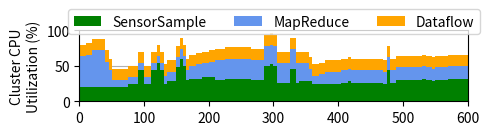

Python code for this plot:
import matplotlib
import matplotlib.pyplot as plt
import numpy as np

plt.rcParams["figure.figsize"] = (5,1.7)
plt.rcParams['axes.axisbelow'] = True

width = 5  # the width of the bars

map_reduce_means = [2.1000000000000005, 2.2000000000000006, 2.2000000000000006, 2.3000000000000007, 2.3000000000000007, 2.600000000000001, 2.600000000000001, 2.600000000000001, 2.600000000000001, 1.8000000000000005, 1.2, 0.5, 0.5, 0.5, 0.5, 0.5, 0.5, 0.5, 0.5, 0.5, 0.5, 0.5, 0.5, 0.5, 0.5, 0.5, 0.5, 0.6, 0.7, 0.7, 0.7, 0.7, 0.7, 0.7, 0.7, 0.8999999999999999, 0.8999999999999999, 0.9999999999999999, 0.9999999999999999, 0.9999999999999999, 0.9999999999999999, 1.0999999999999999, 1.0999999999999999, 1.4000000000000001, 1.4000000000000001, 1.4000000000000001, 1.4000000000000001, 1.4000000000000001, 1.4000000000000001, 1.4000000000000001, 1.4000000000000001, 1.4000000000000001, 1.4000000000000001, 1.4000000000000001, 1.4000000000000001, 1.4000000000000001, 1.4000000000000001, 1.4000000000000001, 1.4000000000000001, 1.4000000000000001, 1.4000000000000001, 1.4000000000000001, 1.4000000000000001, 1.4000000000000001, 1.4000000000000001, 1.4000000000000001, 1.4000000000000001, 1.4000000000000001, 1.4000000000000001, 1.3, 1.3, 1.3, 0.8999999999999999, 0.6, 0.6, 0.7, 0.7, 0.8999999999999999, 0.8999999999999999, 0.8999999999999999, 0.8999999999999999, 0.8999999999999999, 0.8999999999999999, 0.8999999999999999, 0.8999999999999999, 0.8999999999999999, 0.8999999999999999, 0.8999999999999999, 0.8999999999999999, 0.8999999999999999, 0.8999999999999999, 0.8999999999999999, 0.8999999999999999, 0.8999999999999999, 0.8999999999999999, 0.8999999999999999, 0.8999999999999999, 0.8999999999999999, 0.8999999999999999, 0.8999999999999999, 0.8999999999999999, 0.8999999999999999, 0.8999999999999999, 0.8999999999999999, 0.8999999999999999, 0.8999999999999999, 0.8999999999999999, 0.8999999999999999, 0.8999999999999999, 0.8999999999999999, 0.8999999999999999, 0.8999999999999999, 0.8999999999999999, 0.8999999999999999, 0.8999999999999999, 0.8999999999999999, 0.8999999999999999, 0.8999999999999999, 0.8999999999999999, 0.8999999999999999, 0.8999999999999999, 0.8999999999999999, 0.8999999999999999, 0.8999999999999999, 0.8999999999999999, 0.8999999999999999, 0.8999999999999999, 0.8999999999999999, 0.8999999999999999, 0.8999999999999999, 0.8999999999999999, 0.8999999999999999, 0.8999999999999999, 0.8999999999999999, 0.8999999999999999, 0.8999999999999999, 0.8999999999999999, 0.8999999999999999, 0.8999999999999999, 0.8999999999999999, 0.8999999999999999, 0.8999999999999999, 0.8999999999999999, 0.8999999999999999, 0.8999999999999999, 0.8999999999999999, 0.8999999999999999, 0.8999999999999999, 0.8999999999999999, 0.8999999999999999, 0.8999999999999999, 0.8999999999999999, 0.8999999999999999, 0.8999999999999999, 0.8999999999999999, 0.8999999999999999, 0.8999999999999999, 0.8999999999999999, 0.8999999999999999, 0.8999999999999999, 0.8999999999999999, 0.8999999999999999, 0.8999999999999999, 0.8999999999999999, 0.8999999999999999, 0.8999999999999999, 0.8999999999999999, 0.8999999999999999, 0.8999999999999999, 0.8999999999999999, 0.8999999999999999, 0.8999999999999999, 0.8999999999999999, 0.8999999999999999, 0.8999999999999999, 0.8999999999999999, 0.8999999999999999, 0.8999999999999999, 0.8999999999999999, 0.8999999999999999, 0.8999999999999999, 0.8999999999999999, 0.8999999999999999, 0.8999999999999999, 0.8999999999999999, 0.8999999999999999, 0.8999999999999999, 0.8999999999999999, 0.8999999999999999, 0.8999999999999999, 0.8999999999999999, 0.8999999999999999, 0.8999999999999999, 0.8999999999999999, 0.8999999999999999, 0.8999999999999999, 0.8999999999999999, 0.8999999999999999, 0.8999999999999999, 0.8999999999999999, 0.8999999999999999, 0.8999999999999999, 0.8999999999999999, 0.8999999999999999, 0.8999999999999999, 0.8999999999999999, 0.8999999999999999, 0.8999999999999999, 0.8999999999999999, 0.8999999999999999, 0.8999999999999999, 0.8999999999999999, 0.8999999999999999, 0.8999999999999999, 0.8999999999999999, 0.8999999999999999, 0.8999999999999999, 0.8999999999999999, 0.8999999999999999, 0.8999999999999999, 0.8999999999999999, 0.8999999999999999, 0.8999999999999999, 0.8999999999999999, 0.8999999999999999, 0.8999999999999999, 0.8999999999999999, 0.8999999999999999, 0.8999999999999999, 0.8999999999999999, 0.8999999999999999, 0.8999999999999999, 0.8999999999999999, 0.8999999999999999, 0.8999999999999999, 0.8999999999999999, 0.8999999999999999, 0.8999999999999999, 0.8999999999999999, 0.8999999999999999, 0.8999999999999999, 0.8999999999999999, 0.8999999999999999, 0.8999999999999999, 0.8999999999999999, 0.8999999999999999, 0.8999999999999999, 0.8999999999999999, 0.8999999999999999, 0.8999999999999999, 0.8999999999999999, 0.8999999999999999, 0.8999999999999999, 0.8999999999999999, 0.8999999999999999, 0.8999999999999999, 0.8999999999999999, 0.8999999999999999, 0.8999999999999999, 0.8999999999999999, 0.8999999999999999, 0.8999999999999999, 0.8999999999999999, 0.8999999999999999, 0.8999999999999999, 0.8999999999999999, 0.8999999999999999, 0.8999999999999999, 0.8999999999999999, 0.8999999999999999, 0.8999999999999999, 0.8999999999999999, 0.8999999999999999, 0.8999999999999999, 0.8999999999999999, 0.8999999999999999, 0.8999999999999999, 0.8999999999999999, 0.8999999999999999, 0.8999999999999999, 0.8999999999999999, 0.8999999999999999, 0.8999999999999999, 0.8999999999999999, 0, 0, 0, 0, 0, 0, 0, 0, 0, 0, 0, 0, 0, 0, 0, 0]
sensor_framewrk = [1.0, 1.0, 1.0, 1.0, 1.0, 1.0, 1.0, 1.0, 1.0, 1.0, 1.0, 1.0, 1.0, 1.0, 1.0, 1.0, 1.2000000000000002, 1.2000000000000002, 1.2000000000000002, 2.2, 2.2, 1.2000000000000002, 1.2000000000000002, 2.2, 2.2, 2.7, 2.2, 1.2000000000000002, 1.4000000000000004, 1.4000000000000004, 1.4000000000000004, 2.4000000000000004, 3.0000000000000004, 2.5000000000000004, 1.5000000000000004, 1.6000000000000005, 1.6000000000000005, 1.6000000000000005, 1.6000000000000005, 1.7000000000000006, 1.7000000000000006, 1.7000000000000006, 1.7000000000000006, 1.5000000000000004, 1.5000000000000004, 1.5000000000000004, 1.6000000000000005, 1.6000000000000005, 1.6000000000000005, 1.6000000000000005, 1.6000000000000005, 1.6000000000000005, 1.6000000000000005, 1.6000000000000005, 1.5000000000000004, 1.5000000000000004, 1.5000000000000004, 1.5000000000000004, 2.5000000000000004, 2.5000000000000004, 2.6000000000000004, 2.5000000000000004, 1.3000000000000003, 1.3000000000000003, 1.3000000000000003, 1.3000000000000003, 2.3000000000000003, 2.3000000000000003, 1.3000000000000003, 1.4000000000000004, 1.4000000000000004, 1.4000000000000004, 1.4000000000000004, 1.2000000000000002, 1.2000000000000002, 1.2000000000000002, 1.2000000000000002, 1.2000000000000002, 1.2000000000000002, 1.2000000000000002, 1.2000000000000002, 1.2000000000000002, 1.3000000000000003, 1.3000000000000003, 1.4000000000000004, 1.3000000000000003, 1.3000000000000003, 1.3000000000000003, 1.3000000000000003, 1.3000000000000003, 1.3000000000000003, 1.3000000000000003, 1.3000000000000003, 1.3000000000000003, 1.3000000000000003, 1.2000000000000002, 2.2, 1.3000000000000003, 1.3000000000000003, 1.5000000000000004, 1.5000000000000004, 1.5000000000000004, 1.5000000000000004, 1.5000000000000004, 1.5000000000000004, 1.5000000000000004, 1.5000000000000004, 1.6000000000000005, 1.5000000000000004, 1.5000000000000004, 1.4000000000000004, 1.5000000000000004, 1.5000000000000004, 1.5000000000000004, 1.5000000000000004, 1.6000000000000005, 1.6000000000000005, 1.6000000000000005, 1.6000000000000005, 1.6000000000000005, 1.6000000000000005, 1.6000000000000005, 1.6000000000000005, 1.6000000000000005, 1.5000000000000004, 1.3000000000000003, 1.3000000000000003, 1.3000000000000003, 1.3000000000000003, 1.3000000000000003, 1.3000000000000003, 1.3000000000000003, 1.3000000000000003, 1.2000000000000002, 1.2000000000000002, 1.2000000000000002, 1.2000000000000002, 1.1, 1.1, 1.1, 1.1, 1.3000000000000003, 1.3000000000000003, 1.3000000000000003, 1.3000000000000003, 1.2000000000000002, 1.2000000000000002, 1.2000000000000002, 1.2000000000000002, 1.2000000000000002, 1.2000000000000002, 1.2000000000000002, 1.2000000000000002, 1.2000000000000002, 1.2000000000000002, 1.2000000000000002, 1.2000000000000002, 1.2000000000000002, 1.2000000000000002, 1.2000000000000002, 1.2000000000000002, 1.2000000000000002, 1.2000000000000002, 1.2000000000000002, 1.2000000000000002, 1.2000000000000002, 1.2000000000000002, 1.1, 1.1, 1.1, 1.1, 1.1, 1.1, 1.1, 1.1, 1.1, 1.1, 1.1, 1.1, 1.1, 1.1, 1.1, 1.1, 1.1, 1.1, 1.1, 1.1, 1.1, 1.1, 1.1, 1.1, 1.1, 1.1, 1.1, 1.1, 1.1, 1.1, 1.1, 1.1, 1.1, 1.1, 1.1, 1.1, 1.1, 1.1, 1.1, 1.1, 1.1, 1.0, 1.0, 1.0, 1.0, 1.0, 1.0, 1.0, 1.0, 1.0, 1.0, 1.0, 1.0, 1.0, 1.0, 1.0, 1.0, 1.0, 1.0, 1.0, 1.0, 1.0, 1.0, 1.0, 1.0, 1.0, 1.0, 1.0, 1.0, 1.0, 1.0, 1.2000000000000002, 1.2000000000000002, 1.2000000000000002, 1.2000000000000002, 1.2000000000000002, 1.2000000000000002, 1.2000000000000002, 1.2000000000000002, 1.2000000000000002, 1.2000000000000002, 1.2000000000000002, 1.2000000000000002, 1.2000000000000002, 1.2000000000000002, 1.2000000000000002, 1.2000000000000002, 1.2000000000000002, 1.2000000000000002, 1.2000000000000002, 1.2000000000000002, 1.2000000000000002, 1.2000000000000002, 1.2000000000000002, 1.2000000000000002, 1.2000000000000002, 1.2000000000000002, 1.2000000000000002, 1.2000000000000002, 1.2000000000000002, 1.2000000000000002, 1.2000000000000002, 1.2000000000000002, 1.2000000000000002, 1.2000000000000002, 1.2000000000000002, 1.2000000000000002, 1.2000000000000002, 1.2000000000000002, 1.2000000000000002, 1.2000000000000002, 1.2000000000000002, 1.2000000000000002, 1.2000000000000002, 1.2000000000000002, 1.2000000000000002, 1.2000000000000002, 0, 0, 0, 0, 0, 0, 0, 0, 0, 0, 0, 0, 0, 0, 0, 0]
ddflow_framework = [0.8] * len(sensor_framewrk)
map_reduce_means = [n * 100.0 / 5 for n in map_reduce_means]
sensor_framewrk = [n * 100.0 / 5 for n in sensor_framewrk]
ddflow_framework = [n * 100.0 / 5 for n in ddflow_framework]
labels = np.arange(len(map_reduce_means))
ddflow_bottom = [map_reduce_means[i] + sensor_framewrk[i] for i in labels]
labels_ints = [5 * int(l) - width/2 for l in labels]

x = np.arange(len(labels))  # the label locations

fig, ax = plt.subplots()
ax.bar(labels_ints, sensor_framewrk, width, linewidth=0, label='SensorSample', color='green')
ax.bar(labels_ints, map_reduce_means, width, linewidth=0, label='MapReduce', bottom=sensor_framewrk, color='cornflowerblue')
ax.bar(labels_ints, ddflow_framework, width, linewidth=0, label='Dataflow', bottom=ddflow_bottom, color='orange')
ax.set_ylim([0,100])
ax.set_xlim([0,600])

# Add some text for labels, title and custom x-axis tick labels, etc.
ax.set_ylabel('Cluster CPU\nUtilization (%)')
# ax.set_xlabel('Time (s)')
ax.yaxis.grid()
# ax.set_xticks([60, 180, 300, 420, 540])
# ax.set_xticklabels([60 * l for l in labels_ints])
ax.legend(loc='upper right', prop={'size': 10}, ncol=3, bbox_to_anchor=(1.05,1.4))


# def autolabel(rects):
#     """Attach a text label above each bar in *rects*, displaying its height."""
#     for rect in rects:
#         height = rect.get_height()
#         ax.annotate('{}'.format(height),
#                     xy=(rect.get_x() + rect.get_width() / 2, height),
#                     xytext=(0, 3),  # 3 points vertical offset
#                     textcoords="offset points",
#                     ha='center', va='bottom')


# autolabel(rects1)
# autolabel(rects2)

fig.tight_layout()
# plt.show()
plt.savefig('cluster_util.png', bbox_inches='tight')